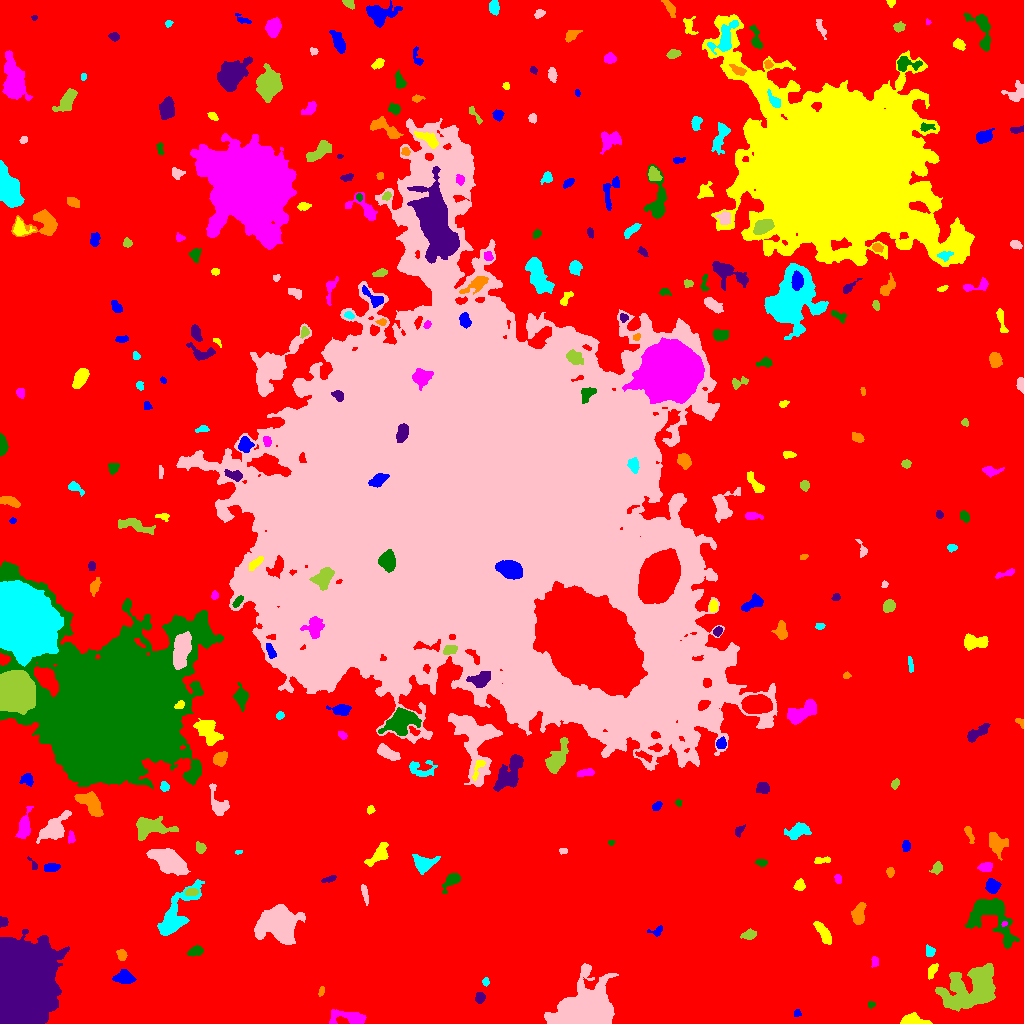

Data behind this chart, as committed beside it:
ID, X, Y, A, B, theta, total_flux, mu_max, mu_median, mu_mean, R_fwhm, R_e, R10, R90, x_start, x_end, y_start, y_end, area, greylevel
0, 517.7, 526.2, 312.6, 308, -1.288, 2254506, 15.0, 3.0, 3.082, 118.3, 229.6, 89.51, 370, 0, 1023, 0, 1023, 731496, 3.082
1, 797.3, 10.34, 1.866, 1.683, -0.6531, 106.0, 4.0, 2.0, 2.038, 3.241, 2.185, 0.7979, 3.478, 794, 801, 7, 14, 52, 10.04
2, 911.4, 2.528, 5.683, 2.322, -0.008312, 2725, 40.0, 9.0, 12.06, 3.989, 3.827, 1.493, 6.747, 900, 932, 0, 11, 226, 19.06
3, 349.4, 5.361, 10.77, 3.114, -0.09222, 1101, 9.0, 2.0, 3.128, 5.441, 5.171, 2.034, 8.593, 329, 366, 0, 14, 352, 11.13
4, 871.1, 18.99, 1.931, 1.644, 0.2213, 138.0, 5.0, 3.0, 2.875, 2.985, 2.257, 0.7979, 3.478, 868, 875, 15, 22, 48, 9.875
5, 480.2, 26.24, 2.456, 2.1, 1.177, 202.0, 5.0, 2.0, 1.961, 3.338, 2.877, 1.128, 4.549, 475, 485, 20, 31, 103, 10.96
6, 321.4, 32.32, 2.121, 1.282, 1.376, 79.0, 4.0, 1.0, 1.436, 2.706, 2.034, 0.5642, 3.385, 318, 324, 27, 37, 55, 9.436
7, 485.6, 41.94, 1.731, 1.339, -1.295, 89.0, 4.0, 1.0, 1.618, 2.821, 1.954, 0.7979, 3.038, 482, 489, 37, 46, 55, 11.62
8, 585.7, 11.14, 10.54, 8.545, 0.2315, 88914, 208.0, 17.0, 39.93, 9.474, 9.837, 3.785, 18.11, 544, 618, 0, 60, 2227, 45.93
9, 973.4, 34.92, 14.67, 9.6, 0.4425, 12774, 20.0, 7.0, 7.654, 12.28, 12.26, 4.687, 19.97, 935, 995, 12, 60, 1669, 13.65
10, 711.2, 29.1, 12.11, 10.99, -0.1977, 141031, 224.0, 19.0, 38.44, 10.23, 12.93, 4.652, 24.66, 673, 760, 0, 70, 3669, 44.44
11, 124.8, 45.87, 4.301, 2.89, -0.04954, 935.0, 10.0, 3.0, 3.945, 5.323, 4.334, 1.693, 7.069, 112, 136, 40, 54, 237, 11.95
12, 932.4, 53.11, 3.847, 1.905, 1.108, 231.0, 4.0, 2.0, 1.941, 4.886, 3.338, 1.262, 5.262, 928, 938, 44, 60, 119, 9.941
13, 874.8, 61.81, 2.526, 1.642, 1.47, 149.0, 6.0, 2.0, 2.041, 2.646, 2.459, 0.7979, 4.146, 871, 878, 56, 67, 73, 10.04
14, 195.7, 72.45, 3.701, 2.203, 0.2589, 629.0, 10.0, 4.0, 4.625, 4.618, 3.613, 1.382, 5.67, 187, 203, 67, 78, 136, 11.62
15, 18.24, 42.46, 18.66, 13.62, 1.545, 175794, 131.0, 23.0, 35.86, 17.62, 17.75, 6.91, 31.12, 0, 69, 0, 94, 4902, 40.86
16, 121.8, 68.51, 2.591, 1.968, -1.219, 311.0, 7.0, 3.0, 3.079, 3.613, 2.821, 1.128, 4.514, 116, 127, 63, 74, 101, 11.08
17, 929.9, 71.88, 2.676, 2.125, -1.147, 208.0, 5.0, 2.0, 2.167, 3.192, 2.821, 1.128, 4.72, 926, 935, 67, 79, 96, 11.17
18, 278.1, 100.9, 8.156, 7.171, -0.5526, 16554, 51.0, 8.0, 13.13, 8.156, 8.63, 3.29, 15.3, 254, 305, 79, 119, 1261, 20.13
19, 749.1, 88.75, 3.357, 1.996, 0.191, 387.0, 9.0, 3.0, 2.977, 2.932, 3.192, 1.128, 5.232, 740, 756, 84, 95, 130, 10.98
20, 614.1, 84.56, 9.256, 3.011, -0.7926, 918.0, 6.0, 3.0, 3.05, 7.569, 5.614, 2.326, 8.722, 603, 628, 72, 97, 301, 10.05
21, 657, 92.7, 3.65, 2.389, 0.4653, 163.0, 5.0, 2.0, 1.753, 2.523, 2.985, 0.9772, 4.478, 647, 662, 87, 98, 93, 9.753
22, 823.5, 90.6, 6.52, 2.322, -1, 1152, 9.0, 5.0, 4.861, 6.531, 5.015, 2.034, 7.569, 813, 831, 79, 102, 237, 11.86
23, 1005, 99.68, 1.436, 0.9378, 0.1244, 50.0, 4.0, 2.0, 1.613, 2.257, 1.382, 0.5642, 2.257, 1001, 1007, 97, 102, 31, 16.61
24, 990.2, 108.9, 14.45, 8.019, -0.8022, 6024, 19.0, 5.0, 5.815, 7.653, 8.795, 3.241, 15.29, 965, 1019, 75, 125, 1036, 12.81
25, 2.841, 101.7, 2.46, 2.191, -1.553, 384.0, 8.0, 5.0, 4.683, 4.334, 2.932, 1.128, 4.406, 0, 8, 96, 107, 82, 11.68
26, 858.6, 109.3, 5.452, 2.706, 1.394, 700.0, 5.0, 3.0, 2.893, 6.747, 4.886, 2.034, 7.421, 851, 866, 99, 121, 242, 10.89
27, 174.9, 106.3, 14.54, 5.418, 1.029, 4511, 18.0, 4.0, 5.435, 7.399, 7.838, 2.932, 13.58, 157, 204, 88, 144, 830, 12.43
28, 364.8, 129.9, 5.157, 1.42, -1.34, 287.0, 5.0, 3.0, 2.609, 4.222, 3.523, 1.382, 5.293, 361, 368, 118, 139, 110, 9.609
29, 190.7, 131.7, 3.015, 1.873, 0.1076, 220.0, 5.0, 2.0, 2.268, 3.432, 2.985, 1.128, 4.652, 185, 198, 128, 135, 97, 14.27
30, 714.6, 129.5, 2.926, 1.634, 0.08995, 133.0, 3.0, 2.0, 1.727, 3.909, 2.764, 1.128, 4.107, 708, 720, 126, 133, 77, 9.727
31, 992.1, 137.4, 3.125, 2.914, -1.143, 1380, 18.0, 7.0, 7.582, 4.787, 3.827, 1.493, 6.155, 985, 1001, 130, 145, 182, 16.58
32, 799.4, 137.8, 2.786, 2.325, 1.351, 223.0, 5.0, 2.0, 2.009, 3.385, 3.192, 1.262, 5.015, 793, 805, 133, 145, 111, 11.01
33, 837.2, 144.6, 2.276, 1.502, -1.268, 154.0, 6.0, 2.0, 2.406, 3.038, 2.257, 0.7979, 3.656, 834, 841, 140, 149, 64, 10.41
34, 452, 143.4, 4.802, 2.42, 0.758, 735.0, 10.0, 3.0, 3.731, 4.886, 3.868, 1.493, 6.283, 442, 460, 130, 150, 197, 11.73
35, 329.7, 144.6, 4.082, 1.391, 0.3106, 128.0, 4.0, 1.0, 1.542, 3.523, 2.706, 0.9772, 4.37, 321, 336, 141, 148, 83, 11.54
36, 889.9, 151.4, 2.339, 1.779, 1.562, 214.0, 6.0, 2.0, 2.892, 3.385, 2.585, 0.9772, 4.146, 886, 894, 146, 156, 74, 10.89
37, 423.3, 159.3, 4.682, 3.381, 0.207, 1604, 16.0, 4.0, 5.242, 5.293, 4.514, 1.784, 7.611, 412, 440, 149, 169, 306, 13.24
38, 169.2, 162.1, 7.869, 4.426, -0.5731, 9491, 38.0, 10.0, 13.18, 8.156, 7.203, 2.821, 12.09, 146, 190, 148, 175, 720, 21.18
39, 937.3, 155.5, 2.894, 2.243, 1.207, 272.0, 5.0, 2.0, 2.407, 4.029, 3.141, 1.262, 4.918, 929, 942, 149, 162, 113, 10.41
40, 93.75, 125.7, 17.2, 9.107, 0.9955, 91089, 89.0, 17.0, 25.04, 15.25, 15.15, 5.863, 25.87, 51, 129, 83, 163, 3638, 32.04
41, 52.06, 155.9, 3.624, 1.995, 0.1461, 362.0, 6.0, 3.0, 2.785, 4.72, 3.478, 1.382, 5.323, 44, 60, 152, 160, 130, 10.78
42, 821.5, 163, 4.563, 1.49, 0.1305, 157.0, 3.0, 2.0, 1.586, 4.068, 3.09, 1.262, 4.787, 814, 830, 160, 167, 99, 9.586
43, 985.3, 156.6, 3.15, 1.831, 0.1504, 241.0, 6.0, 2.0, 1.928, 3.827, 2.985, 1.128, 4.754, 977, 992, 152, 161, 125, 10.93
44, 761.5, 160.8, 2.81, 1.597, -0.01442, 135.0, 4.0, 2.0, 1.688, 3.7, 2.646, 0.9772, 4.184, 755, 767, 157, 164, 80, 9.688
45, 33.49, 157.7, 2.985, 1.482, -1.161, 85.0, 3.0, 1.0, 1.328, 2.985, 2.257, 0.7979, 3.523, 27, 37, 154, 167, 64, 10.33
46, 996.2, 179.8, 5.614, 3.89, -1.144, 1490, 11.0, 4.0, 4.7, 5.89, 5.262, 2.111, 8.593, 989, 1008, 163, 191, 317, 11.7
47, 238.6, 171.3, 1.846, 0.8781, 0.2004, 85.0, 6.0, 2.0, 2.656, 2.185, 1.693, 0.5642, 2.585, 235, 242, 169, 173, 32, 10.66
48, 563, 172.4, 2.251, 1.501, -0.0149, 202.0, 7.0, 4.0, 4.04, 3.241, 2.326, 0.9772, 3.478, 559, 567, 169, 175, 50, 12.04
49, 200.3, 175.4, 2.468, 2.102, -0.8748, 237.0, 6.0, 2.0, 2.301, 3.827, 2.877, 1.128, 4.514, 196, 206, 170, 182, 103, 10.3
50, 535, 169, 3.154, 2.347, 0.99, 448.0, 7.0, 3.0, 3.5, 4.37, 3.385, 1.382, 5.293, 531, 543, 162, 175, 128, 11.5
51, 906, 177.8, 2.565, 1.781, 1.524, 290.0, 7.0, 3.0, 3.258, 3.29, 2.706, 1.128, 4.297, 902, 910, 172, 183, 89, 11.26
52, 378.5, 168.2, 6.675, 2.888, 0.7665, 776.0, 8.0, 2.0, 2.781, 5.171, 4.72, 1.784, 7.653, 364, 388, 157, 181, 279, 10.78
53, 71.06, 185.4, 2.787, 1.507, 1.559, 130.0, 4.0, 2.0, 1.688, 3.7, 2.585, 0.9772, 4.029, 68, 75, 180, 193, 77, 13.69
54, 611.3, 181.2, 1.379, 1.133, 1.207, 49.0, 3.0, 1.0, 1.4, 2.326, 1.596, 0.5642, 2.459, 608, 614, 178, 183, 35, 10.4
55, 738.8, 193, 2.935, 1.79, 0.8847, 135.0, 3.0, 2.0, 1.607, 3.785, 2.764, 1.128, 4.26, 735, 745, 186, 199, 84, 9.607
56, 969.1, 190, 4.958, 1.581, -1.202, 187.0, 5.0, 2.0, 1.716, 2.394, 3.29, 1.128, 5.171, 964, 974, 180, 197, 109, 9.716
57, 797.6, 192, 6.028, 3.013, 0.3379, 681.0, 6.0, 2.0, 2.389, 6.308, 4.951, 1.954, 7.777, 784, 811, 184, 201, 285, 10.39
58, 55, 195.8, 8.694, 4.32, 0.7878, 1831, 9.0, 3.0, 3.655, 6.308, 6.723, 2.523, 11.06, 36, 71, 180, 213, 501, 10.65
59, 149.6, 196.5, 9.078, 4.384, -0.04419, 2970, 17.0, 5.0, 5.636, 5.863, 6.507, 2.459, 10.95, 136, 178, 183, 207, 527, 12.64
... 273 more rows
